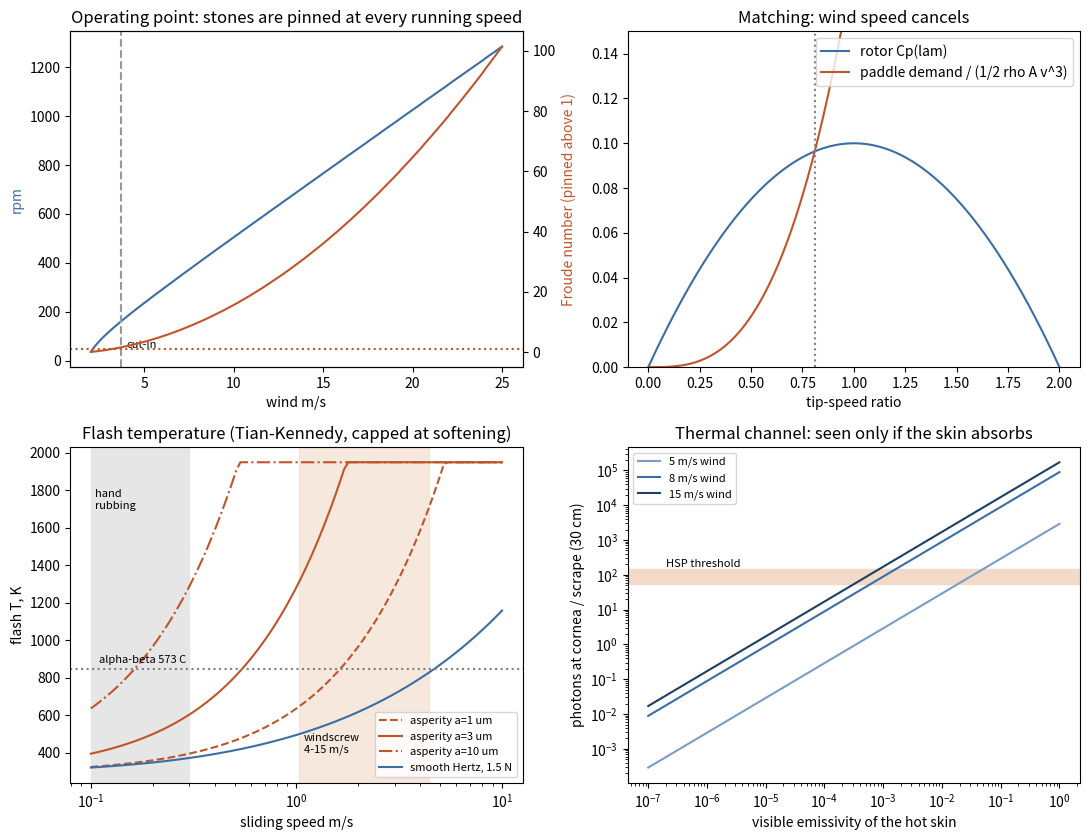

The matplotlib source for this figure:
#!/usr/bin/env python3
"""Quartz Flash Windscrew -- the numbers behind the build.

Run from this directory:  python physics.py
Prints the design table and writes physics.png.

Chain of models (assumptions in README.md):
  1. Rotor     Liam-type conical Archimedes screw, linear torque-coefficient curve
               Ct(lam) = Ct0 (1 - lam/lam0), conservative small-rotor values.
  2. Tumbler   loose quartz stones in an icosahedron on the shaft.  Froude number
               Fr = omega^2 r / g says when they cascade (Fr < 1) and when they are
               pinned to the walls (Fr > 1) -- which is every wind above cut-in.
  3. Paddle    a stationary paddle on a fixed sleeve inside the icosahedron meets each
               pinned stone once per revolution.  Strike + friction re-acceleration
               costs ~ eta m (omega r)^2 / 2 per stone per rev, so the load power goes
               as omega^3, like the wind's: the operating tip-speed ratio is the same
               at every wind speed.
  4. Impact    Hertz sphere-on-sphere impact: peak force, contact radius, peak
               pressure, and the rim tension that starts a cone crack.
  5. Sliding   flash temperature of a sliding contact, Tian & Kennedy (1994)
               circular-source formula with Blok heat partition; smooth Hertz contact
               and plastic asperities (p = H) both evaluated.
  6. Photons   Planck emission from the hot real-contact area, scotopic-weighted, into
               a dark-adapted pupil, against the Hecht-Shlaer-Pirenne threshold -- swept
               over emissivity, because the visible emissivity of a micron-thick hot
               skin of clear quartz is the most uncertain number here.
"""
import math
import numpy as np

RHO_AIR = 1.20             # kg/m^3 (ridge, ~200 m ASL, 15 C)
G = 9.81
H_PL, C_L, K_B = 6.626e-34, 2.998e8, 1.381e-23

# rotor (matches windscrew.py)
R_ROT = 0.150
A_ROT = math.pi * R_ROT**2
CT0, LAM0 = 0.20, 2.0      # -> Cp_max = Ct0 lam0 / 4 = 0.10 (independent Liam tests: ~0.1-0.2)
T_BEARING = 4e-3           # N m, four shielded 608s

# tumbler (matches windscrew.py)
N_STONES = 6               # one per outer vertex pocket of the face-axis icosahedron
M_STONE = 0.012            # kg (a ~20 mm tumbled quartz stone)
R_POCKET = 0.055           # m, centroid radius of a pinned stone (icosahedron Rc 70)
ETA = 1.5                  # strike (~1) + friction re-acceleration (~0.5) per 1/2 m v^2
REPOSE = math.radians(35)  # charge angle of repose against the paddle at rest
SLIDE_LEN = 0.010          # m, scrape length per paddle pass

# quartz (alpha, room temperature, directional averages)
E_Q, NU_Q = 95e9, 0.08
K_Q = 7.0
KAPPA_Q = K_Q / (2650 * 740)
H_Q = 10e9
MU_Q = 0.5
SIGMA_F = 70e6
R_STONE = 0.009
T_AMB = 288.0
T_ALPHA_BETA = 846.0
T_CEIL = 1950.0

# eye
PUPIL_D = 7e-3
VIEW_L = 0.30              # m, eye to the icosahedron at night
T_PETG = 0.85              # transmission of one clear 2.4 mm PETG wall
HSP = (54, 148)

_SC = np.array([[400, 9.29e-3], [420, 9.66e-2], [440, 0.328], [460, 0.567], [480, 0.793],
                [500, 0.982], [507, 1.0], [520, 0.935], [540, 0.650], [560, 0.329],
                [580, 0.121], [600, 3.32e-2], [620, 7.37e-3], [640, 1.50e-3],
                [660, 3.13e-4], [680, 7.15e-5], [700, 1.78e-5]])

def ct(lam):
    return CT0 * np.clip(1 - lam / LAM0, 0, None)

def rotor_torque(v, lam):
    return 0.5 * RHO_AIR * A_ROT * R_ROT * v**2 * ct(lam)

def strike_energy(omega):
    return ETA * 0.5 * M_STONE * (omega * R_POCKET)**2

def load_coeff():
    return N_STONES * ETA * M_STONE * R_POCKET**2 / (4 * math.pi * R_ROT**3)

def operating_lambda():
    """n eta m r^2 lam^2 / (4 pi R^3) = 1/2 rho A Ct0 (1 - lam/lam0); v has cancelled."""
    a, b = load_coeff(), 0.5 * RHO_AIR * A_ROT * CT0
    return (-(b / LAM0) + math.sqrt((b / LAM0)**2 + 4 * a * b)) / (2 * a)

def operating_point(v):
    lam = np.linspace(1e-3, LAM0, 4000)
    om = lam * v / R_ROT
    load = N_STONES * strike_energy(om) / (2 * math.pi) + T_BEARING
    net = rotor_torque(v, lam) - load
    i = np.where(np.diff(np.sign(net)) < 0)[0]
    if len(i) == 0:
        return 0.0, 0.0
    return lam[i[0]], lam[i[0]] * v / R_ROT

def charge_torque():
    return N_STONES * M_STONE * G * R_POCKET * math.sin(REPOSE) * 0.6

def cut_in():
    return math.sqrt((T_BEARING + charge_torque()) / (0.5 * RHO_AIR * A_ROT * R_ROT * CT0))

def hertz_impact(v_n, m=M_STONE, r1=R_STONE, r2=R_STONE):
    e_star = E_Q / (2 * (1 - NU_Q**2))
    r_star = r1 * r2 / (r1 + r2)
    d = (15 * m * v_n**2 / (16 * e_star * math.sqrt(r_star)))**0.4
    f = 4 / 3 * e_star * math.sqrt(r_star) * d**1.5
    a = math.sqrt(r_star * d)
    p0 = 3 * f / (2 * math.pi * a**2)
    return f, a, p0, (1 - 2 * NU_Q) / 3 * p0

def hertz_static(n, r1=R_STONE, r2=R_STONE):
    e_star = E_Q / (2 * (1 - NU_Q**2))
    return (3 * n * (r1 * r2 / (r1 + r2)) / (4 * e_star))**(1 / 3)

def flash_rise(q, a, v):
    """Tian & Kennedy (1994), uniform circular source, flux q, Pe = v a / 2 kappa on the
    moving body; Blok partition against a body that sees the source stationary."""
    pe = v * a / (2 * KAPPA_Q)
    t_moving = 2 * q * a / (K_Q * math.sqrt(math.pi * (1.273 + pe)))
    t_still = 2 * q * a / (K_Q * math.sqrt(math.pi * 1.273))
    return 1 / (1 / t_moving + 1 / t_still)

def flash_T(q, a, v):
    return min(T_AMB + flash_rise(q, a, v), T_CEIL)

def photons_to_eye(T, area, tau, eps, dist=VIEW_L):
    lam_nm = np.linspace(400, 700, 301)
    lam = lam_nm * 1e-9
    mp = 2 * math.pi * C_L / lam**4 / np.expm1(H_PL * C_L / (lam * K_B * T))
    w = np.interp(lam_nm, _SC[:, 0], _SC[:, 1])
    n_scot = np.trapezoid(mp * w, lam) * area * tau * eps
    frac = (PUPIL_D**2 / 4) / dist**2 * T_PETG                  # Lambertian, on-axis
    return n_scot * frac

def slide_state(v):
    lam, om = operating_point(v)
    vs = om * R_POCKET
    fc = M_STONE * om**2 * R_POCKET
    return om, vs, fc

if __name__ == "__main__":
    lam_op = operating_lambda()
    w_c = math.sqrt(G / R_POCKET)
    print("== rotor + tumbler load ==")
    print(f"rotor swept area {A_ROT*1e4:.0f} cm2, Cp_max (model) {CT0*LAM0/4:.3f}")
    print(f"operating tip-speed ratio (drag-free, wind-independent): {lam_op:.2f}  (runaway {LAM0:.1f})")
    print(f"cut-in wind (bearings + stones resting on the paddle): {cut_in():.1f} m/s")
    print(f"Froude 1 (stones pin to the walls) at omega = {w_c:.1f} rad/s = {w_c*30/math.pi:.0f} rpm"
          f" = {w_c*R_ROT/lam_op:.1f} m/s wind  -> without the paddle nothing collides above that")
    print()
    print(" wind   lam   rpm   Fr   strikes/s  stone m/s  E_strike mJ  P_load W  "
          "F_pin N  Hertz F N  p0 GPa  rim tension/strength")
    for v in (4, 6, 8, 10, 12, 15, 20, 25):
        lam, om = operating_point(v)
        vs = om * R_POCKET
        e = strike_energy(om)
        f, a, p0, st = hertz_impact(vs)
        print(f"{v:5.0f} {lam:5.2f} {om*30/math.pi:5.0f} {om**2*R_POCKET/G:5.1f} "
              f"{N_STONES*om/(2*math.pi):9.1f} {vs:10.2f} {e*1e3:11.1f} "
              f"{N_STONES*om/(2*math.pi)*e:9.2f} {M_STONE*om**2*R_POCKET:8.1f} {f:10.0f} "
              f"{p0/1e9:7.2f} {st/SIGMA_F:10.0f}x")

    print("\n== sliding flash temperature (quartz on quartz; quartz on PETG cannot run hot) ==")
    print("  v m/s   Hertz a um  T_smooth K   T_asperity(a=3um) K   T_asperity(a=10um) K")
    for v in (0.2, 0.5, 1.0, 2.0, 4.0, 8.0):
        n = 1.5
        a_h = hertz_static(n)
        q_h = MU_Q * n / (math.pi * a_h**2) * v
        q_asp = MU_Q * H_Q * v
        print(f"{v:7.1f} {a_h*1e6:11.0f} {flash_T(q_h, a_h, v):11.0f} "
              f"{flash_T(q_asp, 3e-6, v):20.0f} {flash_T(q_asp, 10e-6, v):21.0f}")
    print(f"  (hand rubbing ~0.2 m/s; alpha-beta inversion {T_ALPHA_BETA:.0f} K; ceiling {T_CEIL:.0f} K)")

    print(f"\n== thermal photons at the cornea per scrape, 8 m/s wind, eye {VIEW_L*100:.0f} cm away ==")
    om, vs, fc = slide_state(8)
    area, tau = fc / H_Q, SLIDE_LEN / vs
    T = flash_T(MU_Q * H_Q * vs, 3e-6, vs)
    print(f"  real contact {area*1e12:.0f} um2 at {T:.0f} K for {tau*1e3:.1f} ms")
    for eps in (1e-5, 1e-4, 1e-3, 1e-2, 1e-1, 1.0):
        ns = photons_to_eye(T, area, tau, eps)
        flag = "seen" if ns > HSP[1] else ("threshold" if ns > HSP[0] else "below")
        print(f"  emissivity {eps:7.0e}: {ns:10.3g} scotopic-equivalent photons  ({flag})")
    eps_need = next(e for e in np.logspace(-8, 0, 800) if photons_to_eye(T, area, tau, e) > HSP[0])
    print(f"  emissivity needed for the HSP floor: {eps_need:.1e}  -> a ~3 um hot skin must absorb "
          f">= {eps_need/3e-6/100:.1f} /cm in the visible")

    import matplotlib
    matplotlib.use("Agg")
    import matplotlib.pyplot as plt

    fig, ax = plt.subplots(2, 2, figsize=(11, 8.5))
    winds = np.linspace(2, 25, 200)
    ops = [operating_point(v) for v in winds]
    ax[0, 0].plot(winds, [o[1] * 30 / math.pi for o in ops], color="#3a6ea5")
    ax[0, 0].set_xlabel("wind m/s"); ax[0, 0].set_ylabel("rpm", color="#3a6ea5")
    axb = ax[0, 0].twinx()
    axb.plot(winds, [o[1]**2 * R_POCKET / G for o in ops], color="#c0552b")
    axb.axhline(1, color="#c0552b", ls=":"); axb.set_ylabel("Froude number (pinned above 1)", color="#c0552b")
    ax[0, 0].axvline(cut_in(), color="0.6", ls="--"); ax[0, 0].text(cut_in() + 0.3, 50, "cut-in", fontsize=8)
    ax[0, 0].set_title("Operating point: stones are pinned at every running speed")

    lam = np.linspace(0, LAM0, 200)
    ax[0, 1].plot(lam, ct(lam) * lam, color="#3a6ea5", label="rotor Cp(lam)")
    ax[0, 1].plot(lam, load_coeff() * lam**3 / (0.5 * RHO_AIR * A_ROT), color="#c0552b",
                  label="paddle demand / (1/2 rho A v^3)")
    ax[0, 1].axvline(lam_op, color="0.5", ls=":")
    ax[0, 1].set_ylim(0, 0.15); ax[0, 1].set_xlabel("tip-speed ratio")
    ax[0, 1].legend(); ax[0, 1].set_title("Matching: wind speed cancels")

    vv = np.logspace(-1, 1, 100)
    for a_asp, ls in ((1e-6, "--"), (3e-6, "-"), (10e-6, "-.")):
        ax[1, 0].plot(vv, [flash_T(MU_Q * H_Q * v, a_asp, v) for v in vv], ls,
                      color="#c0552b", label=f"asperity a={a_asp*1e6:.0f} um")
    a_h = hertz_static(1.5)
    ax[1, 0].plot(vv, [flash_T(MU_Q * 1.5 / (math.pi * a_h**2) * v, a_h, v) for v in vv],
                  color="#3a6ea5", label="smooth Hertz, 1.5 N")
    ax[1, 0].axhline(T_ALPHA_BETA, color="0.5", ls=":"); ax[1, 0].text(0.11, 880, "alpha-beta 573 C", fontsize=8)
    ax[1, 0].axvspan(0.1, 0.3, color="0.9"); ax[1, 0].text(0.105, 1700, "hand\nrubbing", fontsize=8)
    lo, hi = slide_state(4)[1], slide_state(15)[1]
    ax[1, 0].axvspan(lo, hi, color="#f3d9c8", alpha=0.6); ax[1, 0].text(lo * 1.05, 400, "windscrew\n4-15 m/s", fontsize=8)
    ax[1, 0].set_xscale("log"); ax[1, 0].set_xlabel("sliding speed m/s"); ax[1, 0].set_ylabel("flash T, K")
    ax[1, 0].legend(fontsize=8); ax[1, 0].set_title("Flash temperature (Tian-Kennedy, capped at softening)")

    eps = np.logspace(-7, 0, 100)
    for v, col in ((5, "#7a9cc6"), (8, "#3a6ea5"), (15, "#1d3f66")):
        om, vs, fc = slide_state(v)
        T = flash_T(MU_Q * H_Q * vs, 3e-6, vs)
        ax[1, 1].plot(eps, [photons_to_eye(T, fc / H_Q, SLIDE_LEN / vs, e) for e in eps],
                      color=col, label=f"{v} m/s wind")
    ax[1, 1].axhspan(*HSP, color="#f3d9c8"); ax[1, 1].text(2e-7, 170, "HSP threshold", fontsize=8)
    ax[1, 1].set_xscale("log"); ax[1, 1].set_yscale("log")
    ax[1, 1].set_xlabel("visible emissivity of the hot skin")
    ax[1, 1].set_ylabel(f"photons at cornea / scrape ({VIEW_L*100:.0f} cm)")
    ax[1, 1].legend(fontsize=8); ax[1, 1].set_title("Thermal channel: seen only if the skin absorbs")
    fig.tight_layout()
    fig.savefig("physics.png", dpi=110)
    print("\nwrote physics.png")
